Image classification data set "binary_split" (GouthumKharvi/AI-Product-Defect on GitHub). Class labels (2): good, defective.

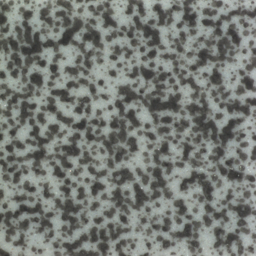
Label: good

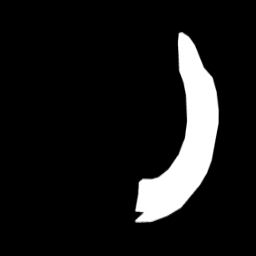
Label: defective

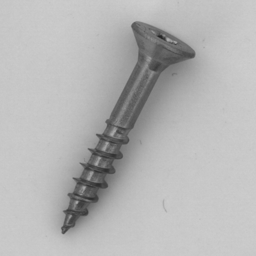
Label: good

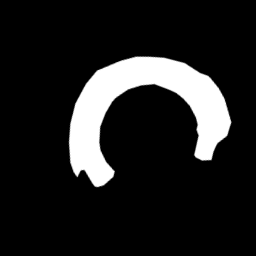
Label: defective

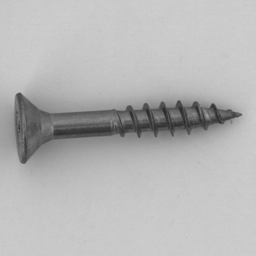
Label: good

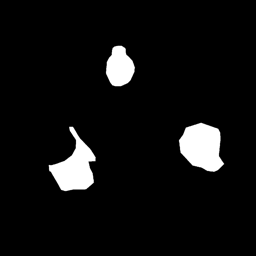
Label: defective
